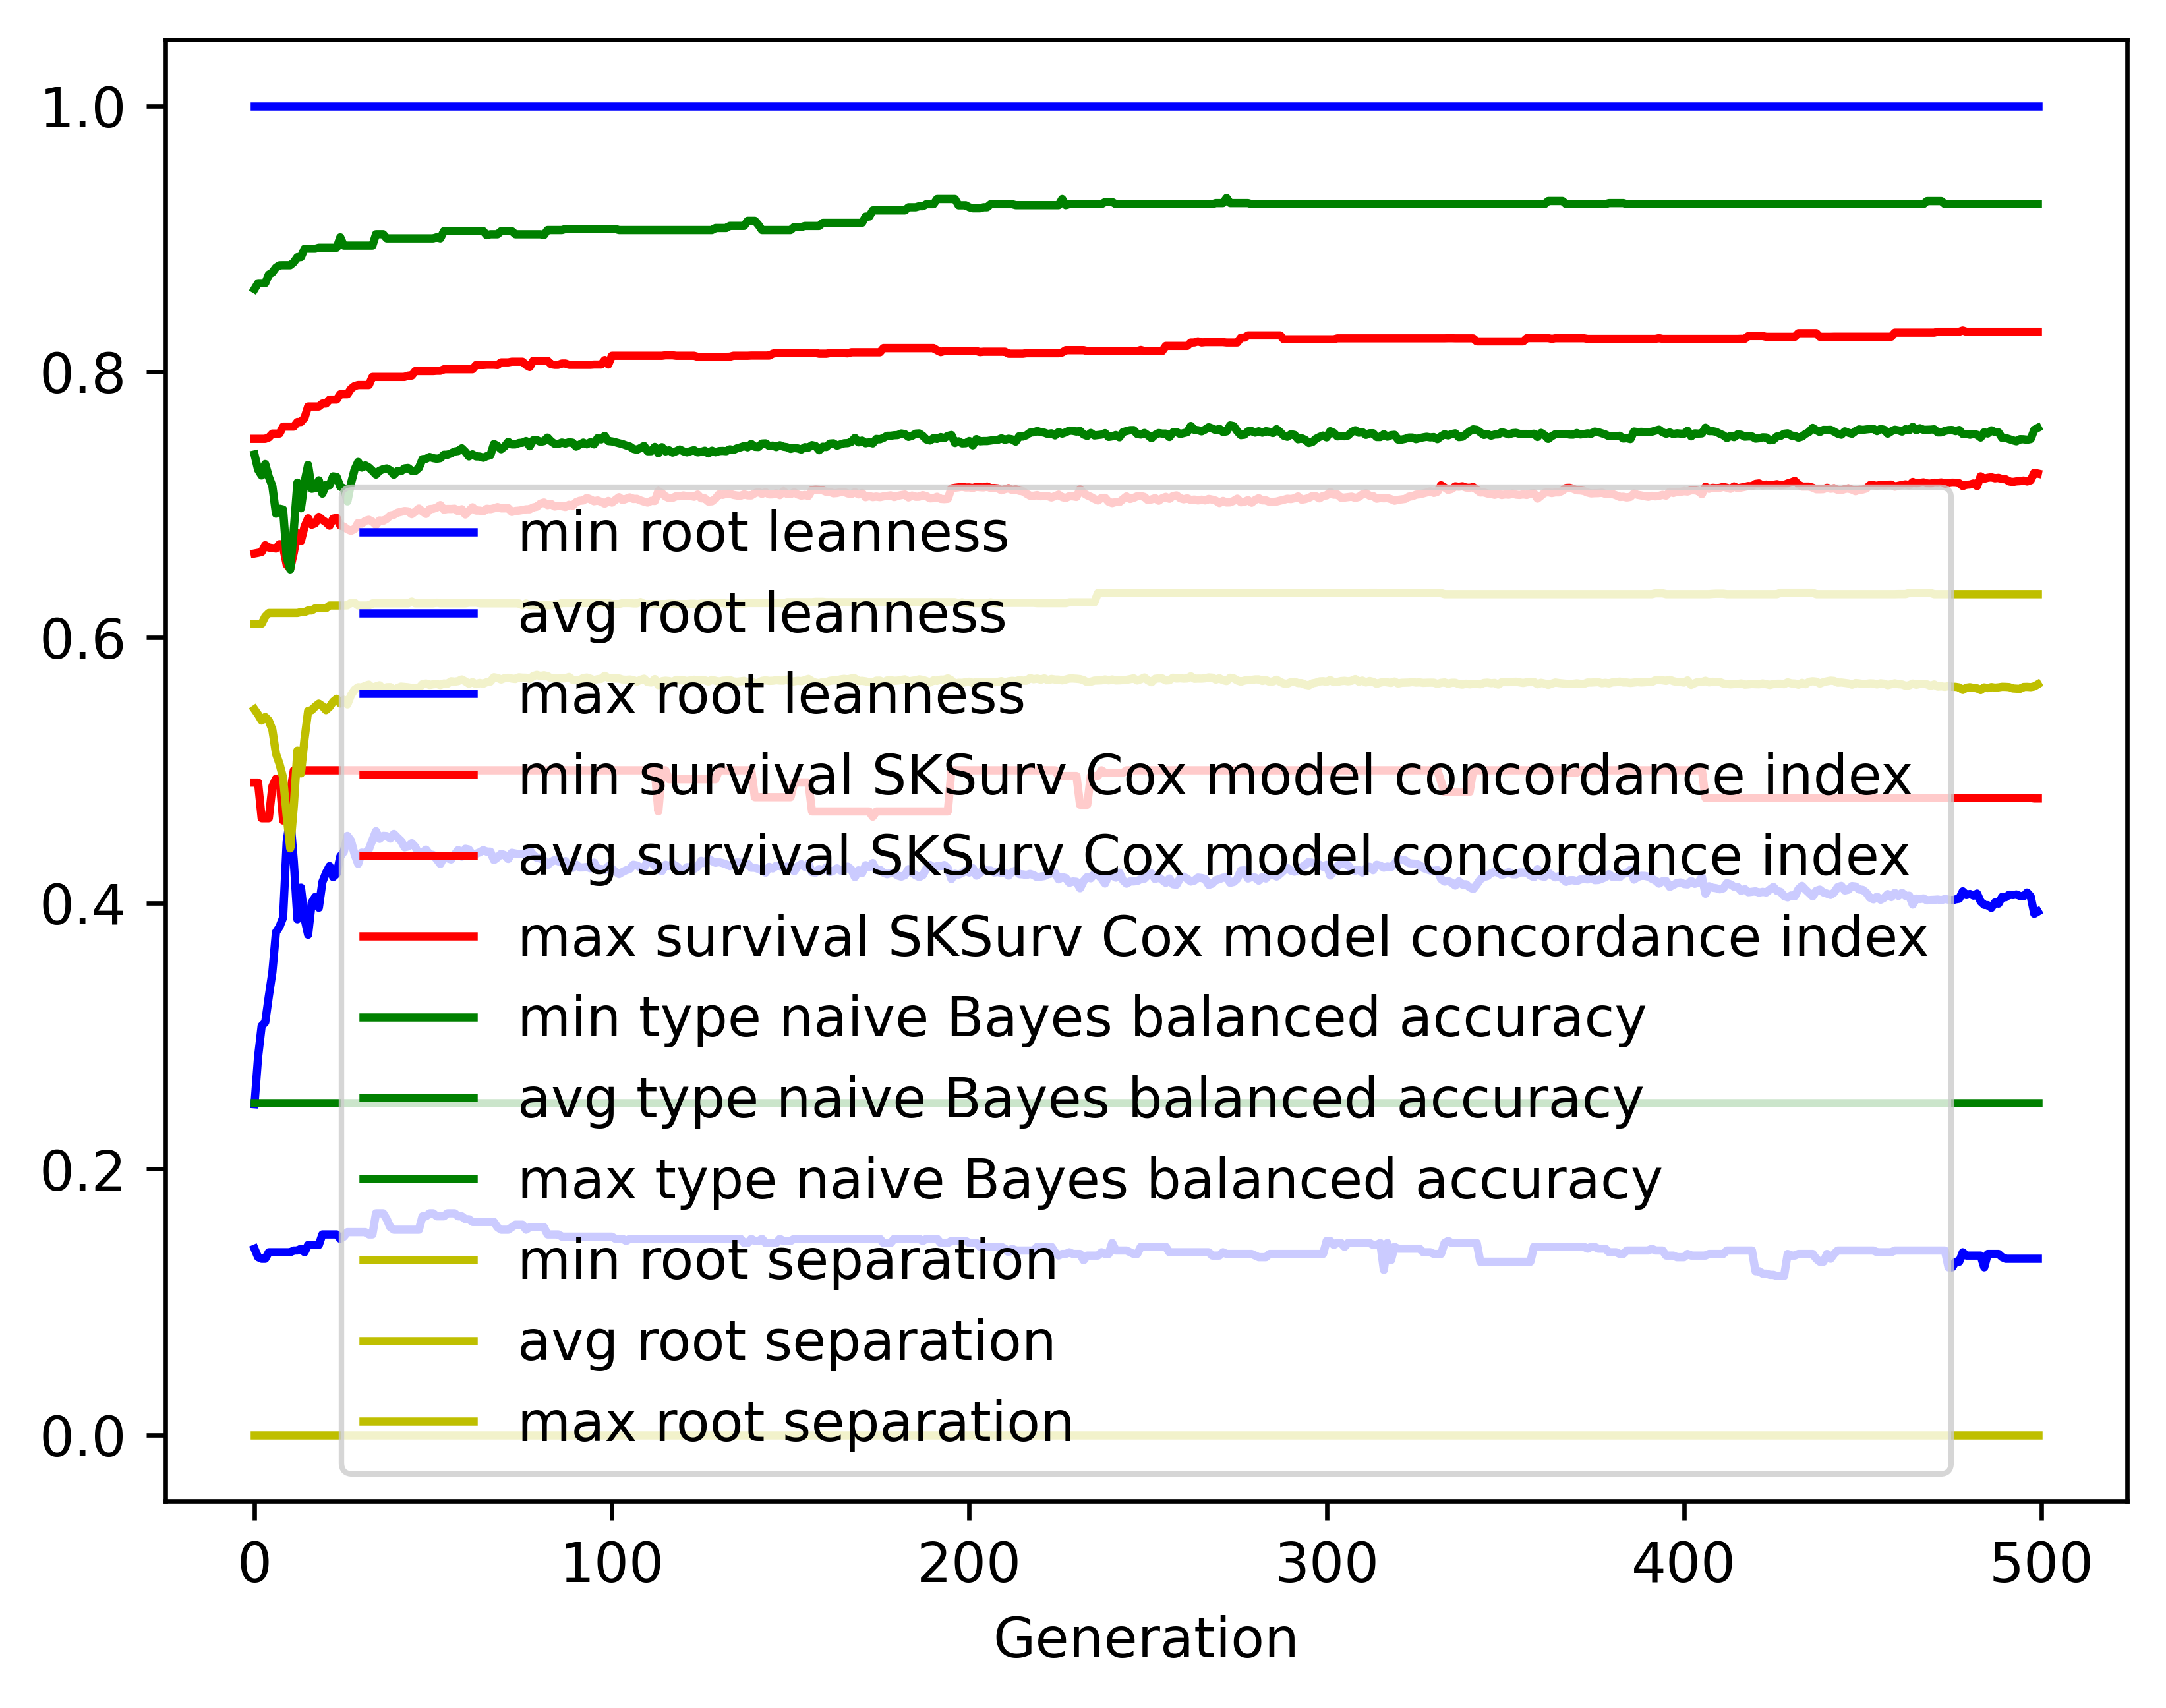

Source data for this figure (header and first rows):
gen, evals, gen_feats, explored, root leanness_min, root leanness_avg, root leanness_max, root leanness_std, survival SKSurv Cox model concordance in…, survival SKSurv Cox model concordance in…, survival SKSurv Cox model concordance in…, survival SKSurv Cox model concordance in…, type naive Bayes balanced accuracy_min, type naive Bayes balanced accuracy_avg, type naive Bayes balanced accuracy_max, type naive Bayes balanced accuracy_std, root separation_min, root separation_avg, root separation_max, root separation_std
0, 500, 5128, 5128, 0.14, 0.2487, 1.0, 0.1409, 0.4908, 0.6631, 0.7494, 0.04593, 0.25, 0.7377, 0.8621, 0.1183, 0.0, 0.5458, 0.61, 0.07388
1, 363, 4035, 5185, 0.1336, 0.2843, 1.0, 0.1587, 0.4908, 0.6637, 0.7494, 0.05189, 0.25, 0.7262, 0.8665, 0.1313, 0.0, 0.542, 0.61, 0.08974
2, 371, 3228, 5229, 0.1325, 0.3077, 1.0, 0.1751, 0.4639, 0.6643, 0.7494, 0.05515, 0.25, 0.7219, 0.8665, 0.1427, 0.0, 0.5374, 0.6103, 0.1027
3, 376, 2433, 5280, 0.1325, 0.3104, 1.0, 0.1824, 0.4639, 0.6694, 0.7494, 0.056, 0.25, 0.7305, 0.8665, 0.1427, 0.0, 0.5401, 0.6157, 0.1082
4, 392, 2134, 5324, 0.1374, 0.3299, 1.0, 0.1888, 0.4639, 0.6676, 0.7505, 0.06108, 0.25, 0.7208, 0.873, 0.1499, 0.0, 0.5374, 0.6184, 0.1115
5, 367, 1758, 5359, 0.1374, 0.3481, 1.0, 0.2045, 0.4879, 0.6673, 0.7534, 0.06423, 0.25, 0.7138, 0.8746, 0.1562, 0.0, 0.5305, 0.6184, 0.1326
6, 380, 1564, 5400, 0.1374, 0.3781, 1.0, 0.2332, 0.4936, 0.6669, 0.7534, 0.07159, 0.25, 0.6931, 0.8783, 0.1766, 0.0, 0.5126, 0.6184, 0.1601
7, 375, 1401, 5431, 0.1374, 0.3823, 1.0, 0.2464, 0.4936, 0.6702, 0.7534, 0.07637, 0.25, 0.6969, 0.88, 0.185, 0.0, 0.5048, 0.6184, 0.1771
8, 383, 1289, 5469, 0.1374, 0.3892, 1.0, 0.2706, 0.4622, 0.6681, 0.7586, 0.08138, 0.25, 0.6962, 0.88, 0.2026, 0.0, 0.4944, 0.6184, 0.1989
9, 367, 1201, 5503, 0.1374, 0.446, 1.0, 0.2892, 0.4622, 0.6548, 0.7586, 0.08761, 0.25, 0.6603, 0.88, 0.221, 0.0, 0.4658, 0.6184, 0.2225
10, 367, 1168, 5531, 0.1374, 0.4649, 1.0, 0.3179, 0.483, 0.6519, 0.7586, 0.09378, 0.25, 0.6512, 0.88, 0.2418, 0.0, 0.4412, 0.6184, 0.2461
11, 379, 1195, 5559, 0.1387, 0.4313, 1.0, 0.2932, 0.5, 0.6638, 0.7586, 0.08576, 0.25, 0.6812, 0.8823, 0.2242, 0.0, 0.4733, 0.6184, 0.2243
12, 363, 1042, 5580, 0.1387, 0.3879, 1.0, 0.2497, 0.5, 0.6784, 0.7621, 0.0734, 0.25, 0.7165, 0.8861, 0.1936, 0.0, 0.5148, 0.6184, 0.1827
13, 374, 1109, 5600, 0.14, 0.4117, 1.0, 0.2742, 0.5, 0.6726, 0.7621, 0.08035, 0.25, 0.6971, 0.8861, 0.2126, 0.0, 0.4977, 0.619, 0.2015
14, 380, 1059, 5617, 0.1374, 0.3884, 1.0, 0.2467, 0.5, 0.6833, 0.7652, 0.07313, 0.25, 0.7169, 0.8924, 0.1924, 0.0, 0.5236, 0.619, 0.1735
15, 374, 1062, 5642, 0.1429, 0.3762, 1.0, 0.2156, 0.5, 0.6896, 0.7737, 0.06412, 0.25, 0.7298, 0.8924, 0.1739, 0.0, 0.5447, 0.6203, 0.1352
16, 378, 1006, 5660, 0.1429, 0.4004, 1.0, 0.2079, 0.5, 0.6848, 0.7737, 0.0657, 0.25, 0.7118, 0.8924, 0.1686, 0.0, 0.5452, 0.6203, 0.1291
17, 362, 963, 5673, 0.1429, 0.4047, 1.0, 0.2033, 0.5, 0.6858, 0.7737, 0.06495, 0.25, 0.7123, 0.8924, 0.1659, 0.0, 0.548, 0.6219, 0.122
18, 377, 977, 5685, 0.1429, 0.3965, 1.0, 0.2003, 0.5, 0.6907, 0.7737, 0.06759, 0.25, 0.7182, 0.8932, 0.1612, 0.0, 0.5501, 0.6219, 0.1171
19, 386, 982, 5702, 0.1508, 0.416, 1.0, 0.1924, 0.5, 0.6884, 0.776, 0.06851, 0.25, 0.7082, 0.8932, 0.1586, 0.0, 0.5483, 0.6219, 0.1122
20, 388, 898, 5713, 0.1508, 0.4227, 1.0, 0.204, 0.5, 0.6866, 0.776, 0.06968, 0.25, 0.7147, 0.8932, 0.1681, 0.0, 0.5453, 0.6219, 0.126
21, 374, 900, 5726, 0.1508, 0.4279, 1.0, 0.1967, 0.5, 0.684, 0.7789, 0.06909, 0.25, 0.7144, 0.8932, 0.163, 0.0, 0.5477, 0.624, 0.1209
22, 397, 876, 5739, 0.1508, 0.4196, 1.0, 0.1926, 0.5, 0.6894, 0.7789, 0.0679, 0.25, 0.7212, 0.8932, 0.1562, 0.0, 0.5516, 0.624, 0.112
23, 353, 827, 5747, 0.1508, 0.4222, 1.0, 0.1914, 0.5, 0.6899, 0.7789, 0.06798, 0.25, 0.7207, 0.8932, 0.1507, 0.0, 0.5538, 0.624, 0.1032
24, 382, 878, 5753, 0.1474, 0.4351, 1.0, 0.2024, 0.5, 0.6843, 0.783, 0.07261, 0.25, 0.7134, 0.901, 0.1614, 0.0, 0.5502, 0.624, 0.1182
25, 372, 879, 5761, 0.1491, 0.4388, 1.0, 0.1958, 0.5, 0.6834, 0.783, 0.07244, 0.25, 0.7123, 0.8948, 0.1576, 0.0, 0.5531, 0.624, 0.1085
26, 374, 842, 5771, 0.1525, 0.4507, 1.0, 0.1975, 0.5, 0.6813, 0.783, 0.07229, 0.25, 0.7023, 0.8948, 0.1642, 0.0, 0.5496, 0.6241, 0.1112
27, 363, 856, 5781, 0.1525, 0.4471, 1.0, 0.1958, 0.5, 0.6802, 0.787, 0.07321, 0.25, 0.7159, 0.8948, 0.147, 0.0, 0.5566, 0.626, 0.1078
28, 366, 857, 5785, 0.1525, 0.4368, 1.0, 0.193, 0.5, 0.6815, 0.7892, 0.0738, 0.25, 0.7263, 0.8948, 0.1458, 0.0, 0.5606, 0.626, 0.1049
29, 378, 869, 5786, 0.1525, 0.4296, 1.0, 0.1979, 0.5, 0.6861, 0.7899, 0.0727, 0.25, 0.732, 0.8948, 0.146, 0.0, 0.5626, 0.624, 0.1044
30, 364, 862, 5791, 0.1525, 0.4381, 1.0, 0.1945, 0.5, 0.6856, 0.7899, 0.07293, 0.25, 0.7277, 0.8948, 0.1465, 0.0, 0.5623, 0.624, 0.1047
31, 375, 821, 5793, 0.1525, 0.4376, 1.0, 0.1951, 0.5, 0.6877, 0.7899, 0.07348, 0.25, 0.7295, 0.8948, 0.1457, 0.0, 0.5636, 0.624, 0.1021
32, 377, 851, 5798, 0.1508, 0.4405, 1.0, 0.1916, 0.5, 0.6885, 0.7899, 0.07238, 0.25, 0.7279, 0.8948, 0.1426, 0.0, 0.5644, 0.624, 0.09899
33, 396, 875, 5802, 0.1508, 0.4475, 1.0, 0.1915, 0.5, 0.6871, 0.796, 0.07307, 0.25, 0.7253, 0.8948, 0.1448, 0.0, 0.5618, 0.6256, 0.1021
34, 366, 804, 5804, 0.1667, 0.4542, 1.0, 0.1886, 0.5, 0.6845, 0.796, 0.0738, 0.25, 0.7225, 0.9034, 0.1437, 0.0, 0.5631, 0.6256, 0.09941
35, 379, 748, 5805, 0.1667, 0.4484, 1.0, 0.1874, 0.5, 0.688, 0.796, 0.07424, 0.25, 0.7254, 0.9034, 0.1432, 0.0, 0.564, 0.6256, 0.09688
36, 373, 762, 5808, 0.1667, 0.4507, 1.0, 0.1943, 0.5, 0.6877, 0.796, 0.07612, 0.25, 0.7266, 0.9034, 0.1479, 0.0, 0.5612, 0.6256, 0.1038
37, 346, 722, 5809, 0.1622, 0.4505, 1.0, 0.1907, 0.5, 0.6892, 0.796, 0.07513, 0.25, 0.7271, 0.9002, 0.1456, 0.0, 0.5625, 0.6256, 0.1006
38, 347, 712, 5810, 0.1562, 0.4486, 1.0, 0.188, 0.5, 0.6917, 0.796, 0.07401, 0.25, 0.7257, 0.9002, 0.1446, 0.0, 0.5626, 0.6256, 0.09733
39, 363, 752, 5810, 0.1543, 0.4521, 1.0, 0.1876, 0.5, 0.6923, 0.796, 0.07339, 0.25, 0.7224, 0.9002, 0.1484, 0.0, 0.5598, 0.6256, 0.09821
40, 369, 792, 5816, 0.1543, 0.4494, 1.0, 0.1837, 0.5, 0.6938, 0.796, 0.07232, 0.25, 0.7252, 0.9002, 0.1444, 0.0, 0.5619, 0.6256, 0.09395
41, 347, 764, 5817, 0.1543, 0.4469, 1.0, 0.1807, 0.5, 0.6944, 0.796, 0.0732, 0.25, 0.725, 0.9002, 0.1431, 0.0, 0.563, 0.6256, 0.09058
42, 367, 781, 5819, 0.1543, 0.442, 1.0, 0.1834, 0.5, 0.6951, 0.796, 0.07341, 0.25, 0.7272, 0.9002, 0.1476, 0.0, 0.5627, 0.6256, 0.09178
43, 376, 761, 5823, 0.1543, 0.4427, 1.0, 0.1849, 0.5, 0.6948, 0.797, 0.07386, 0.25, 0.7275, 0.9002, 0.1474, 0.0, 0.5625, 0.6256, 0.0947
44, 389, 785, 5825, 0.1543, 0.4452, 1.0, 0.1871, 0.5, 0.6927, 0.797, 0.07482, 0.25, 0.7254, 0.9002, 0.1504, 0.0, 0.562, 0.627, 0.09561
45, 356, 764, 5826, 0.1543, 0.4424, 1.0, 0.1874, 0.5, 0.6947, 0.8004, 0.07588, 0.25, 0.7253, 0.9002, 0.1501, 0.0, 0.5617, 0.6256, 0.09543
46, 385, 806, 5829, 0.1543, 0.4364, 1.0, 0.1852, 0.5, 0.697, 0.8004, 0.07597, 0.25, 0.7276, 0.9002, 0.1488, 0.0, 0.562, 0.6256, 0.09477
47, 357, 778, 5831, 0.1644, 0.4382, 1.0, 0.1869, 0.5, 0.6947, 0.8004, 0.07785, 0.25, 0.7341, 0.9002, 0.1426, 0.0, 0.5649, 0.6256, 0.09351
48, 362, 780, 5832, 0.1644, 0.4403, 1.0, 0.1852, 0.5, 0.6929, 0.8004, 0.07762, 0.25, 0.7344, 0.9002, 0.1431, 0.0, 0.5653, 0.6256, 0.09349
49, 380, 789, 5833, 0.1667, 0.4369, 1.0, 0.1836, 0.5, 0.6965, 0.8004, 0.07688, 0.25, 0.7358, 0.9002, 0.1423, 0.0, 0.5642, 0.6256, 0.09376
50, 368, 804, 5833, 0.1667, 0.4363, 1.0, 0.1847, 0.5, 0.6968, 0.8004, 0.07692, 0.25, 0.7349, 0.9002, 0.1433, 0.0, 0.5647, 0.6256, 0.09469
51, 375, 802, 5833, 0.1644, 0.433, 1.0, 0.1833, 0.5, 0.6977, 0.8006, 0.07691, 0.25, 0.7344, 0.9011, 0.1442, 0.0, 0.565, 0.6262, 0.09527
52, 374, 816, 5833, 0.1644, 0.4295, 1.0, 0.184, 0.5, 0.6995, 0.8006, 0.07855, 0.25, 0.7349, 0.9002, 0.1457, 0.0, 0.5641, 0.6256, 0.09576
53, 363, 788, 5833, 0.1644, 0.4346, 1.0, 0.1851, 0.5, 0.6961, 0.8018, 0.079, 0.25, 0.7375, 0.9057, 0.143, 0.0, 0.5653, 0.6256, 0.09383
54, 387, 812, 5833, 0.1667, 0.4338, 1.0, 0.1861, 0.5, 0.6966, 0.8018, 0.07906, 0.25, 0.7374, 0.9057, 0.1433, 0.0, 0.5651, 0.6256, 0.09391
55, 381, 792, 5834, 0.1667, 0.4329, 1.0, 0.185, 0.5, 0.6966, 0.8018, 0.07836, 0.25, 0.7385, 0.9057, 0.1412, 0.0, 0.5671, 0.6256, 0.09064
56, 345, 741, 5835, 0.1667, 0.4366, 1.0, 0.1878, 0.5, 0.6968, 0.8018, 0.07891, 0.25, 0.7399, 0.9057, 0.142, 0.0, 0.5667, 0.6256, 0.0938
57, 372, 773, 5835, 0.1644, 0.44, 1.0, 0.1882, 0.5, 0.6949, 0.8018, 0.08067, 0.25, 0.7402, 0.9057, 0.1423, 0.0, 0.5671, 0.6256, 0.09404
58, 361, 776, 5835, 0.1644, 0.435, 1.0, 0.1875, 0.5, 0.6965, 0.8018, 0.07991, 0.25, 0.7423, 0.9057, 0.1422, 0.0, 0.5684, 0.6256, 0.09074
59, 364, 792, 5836, 0.1622, 0.441, 1.0, 0.1876, 0.5, 0.6925, 0.8018, 0.08095, 0.25, 0.7396, 0.9057, 0.1445, 0.0, 0.5669, 0.6256, 0.0943
... 440 more rows
